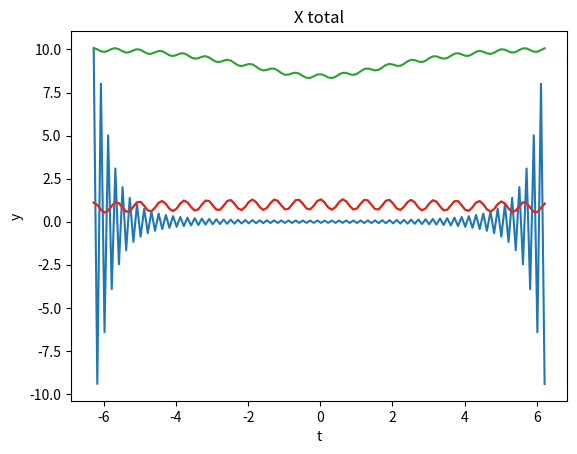

Write the Python code that produced this figure.
import matplotlib.pyplot as plt
from scipy.fftpack import fft
from scipy.fftpack import ifft
import math
import numpy as np

# suppose h(t) = e ^ (-2|t|)
h = lambda t: math.exp(-2*abs(t))

# suppose Xs(t) = cos(0.1t)
Xs = lambda t: math.cos(0.1*t)

# suppose Xn(t) = 0.03cos(10t)
Xn = lambda t: 0.3*math.cos(10*t)


# Xtotal(t) = Xs(t) + Xn(t) in a range of numbers (we assume -2pi t0 2pi)
def Xtotal():
    input_range = np.arange(-2 * (np.pi), 2 * (np.pi), 0.1)
    return input_range, [Xn(t) + Xs(t) for t in input_range]


# draw H(jw)
def draw_h_jw():

    input_range = np.arange(-2 * (np.pi), 2 * (np.pi), 0.1)
    output = [h(t) for t in input_range]

    plt.plot(input_range, fft(output))

    plt.xlabel('t')
    plt.ylabel('y')
    plt.title('H(jw)')
    plt.show()


# calculate H(jw)
def H():
    input_range = np.arange(-2 * (np.pi), 2 * (np.pi), 0.1)
    output = [h(t) for t in input_range]

    return fft(output)

def xTotal_draw():
    
    plt.plot(*Xtotal())
    plt.xlabel('t')
    plt.ylabel('y')
    plt.title('X total')
    plt.show()


# y(t) is the output of the system
def y():
    t, x_total = Xtotal()

    x = fft(x_total)
    Hjw = H()

    y_input = [x[i] * Hjw[i] for i in range(len(Hjw))] # conv
    y = ifft(y_input)
    y_t = [abs(i) for i in y]
    
    plt.plot(t,y_t)
    plt.title('y(t)')
    plt.show()

if __name__ == '__main__':
    draw_h_jw()
    xTotal_draw()
    y()
    xTotal_draw()
